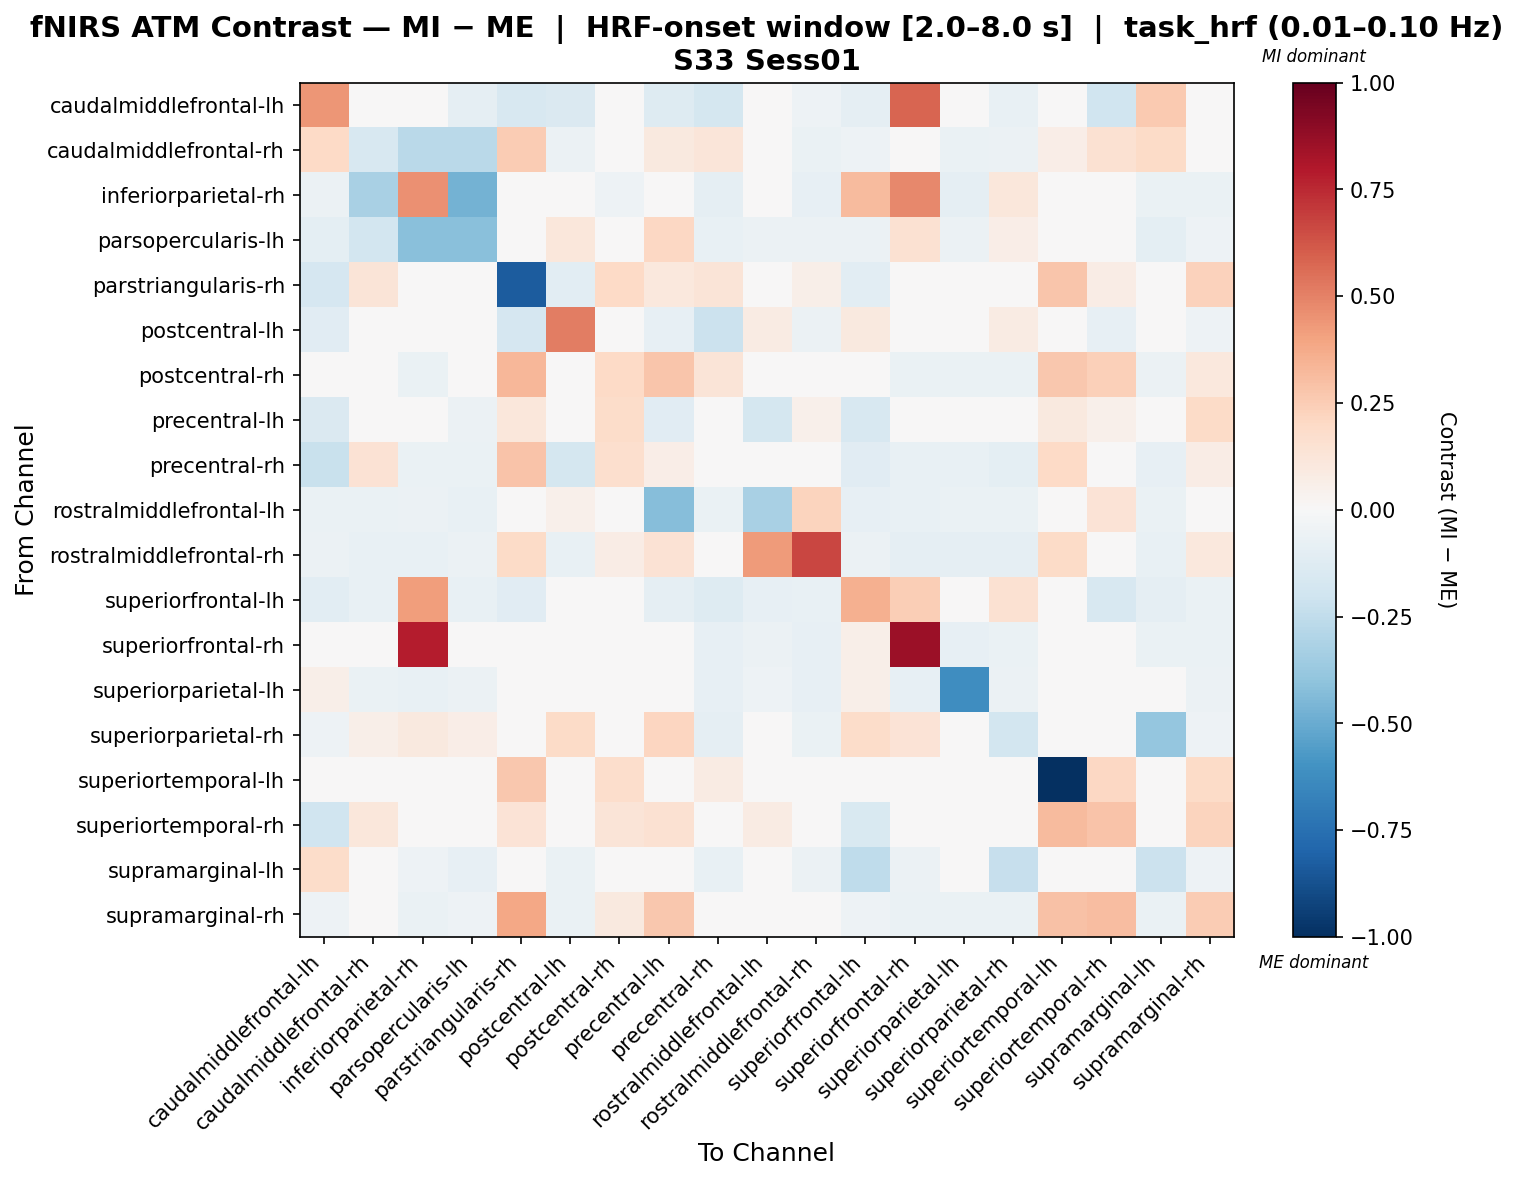

The table this chart was drawn from, first rows:
, caudalmiddlefrontal-lh, caudalmiddlefrontal-rh, inferiorparietal-rh, parsopercularis-lh, parstriangularis-rh, postcentral-lh, postcentral-rh, precentral-lh, precentral-rh, rostralmiddlefrontal-lh, rostralmiddlefrontal-rh, superiorfrontal-lh, superiorfrontal-rh, superiorparietal-lh, superiorparietal-rh, superiortemporal-lh, superiortemporal-rh, supramarginal-lh, supramarginal-rh
caudalmiddlefrontal-lh, 0.4412, 0.031, -0.04864, -0.09216, -0.1614, -0.1453, -0.03328, -0.1316, -0.1766, -0.04864, -0.05376, -0.08827, 0.5827, -0.01527, -0.07421, 0.0, -0.2017, 0.2646, -0.04864
caudalmiddlefrontal-rh, 0.1996, -0.1601, -0.2717, -0.2673, 0.2557, -0.05502, -0.02863, 0.1002, 0.1207, -0.0463, -0.06688, -0.05145, -0.02929, -0.06688, -0.05983, 0.06265, 0.1503, 0.1893, 0.02485
inferiorparietal-rh, -0.0564, -0.3236, 0.4597, -0.474, 0.0, -0.02337, -0.05308, 0.0, -0.08626, -0.04976, -0.08294, 0.3191, 0.4818, -0.08626, 0.1144, 0.0, 0.0, -0.06967, -0.06967
parsopercularis-lh, -0.09484, -0.1798, -0.4194, -0.4203, 0.0, 0.1154, -0.03523, 0.2103, -0.07317, -0.05691, -0.05691, -0.06233, 0.1507, -0.05691, 0.06341, 0.0, 0.0, -0.09755, -0.05149
parstriangularis-rh, -0.1704, 0.1258, 0.0, 0.0, -0.8332, -0.1022, 0.1982, 0.1036, 0.1251, 0.008588, 0.06224, -0.1022, 0.0, 0.0, 0.0, 0.2797, 0.07387, 0.0, 0.2309
postcentral-lh, -0.1157, -0.04547, 0.04818, -0.04084, -0.166, 0.5154, -0.03704, -0.08559, -0.2124, 0.07889, -0.05788, 0.09661, 0.0225, 0.01819, 0.07899, 0.0, -0.08559, 0.0387, -0.05093
postcentral-rh, -0.04506, -0.03924, -0.06554, -0.04506, 0.3319, -0.04829, 0.2007, 0.2793, 0.126, 0.04202, 0.02809, -0.04506, -0.06554, -0.06554, -0.06554, 0.2661, 0.2352, -0.06144, 0.1019
precentral-lh, -0.1408, 0.03545, 0.01197, -0.05799, 0.1103, -0.04579, 0.1821, -0.1101, -0.02762, -0.1787, 0.05181, -0.1611, -0.03406, 0.0, 0.02393, 0.09428, 0.05277, 0.0, 0.1936
precentral-rh, -0.2224, 0.143, -0.0677, -0.0703, 0.2819, -0.1743, 0.1677, 0.06732, 0.04993, -0.04687, -0.0002959, -0.1106, -0.07812, -0.07551, -0.09634, 0.1961, 0.04633, -0.08072, 0.071
rostralmiddlefrontal-lh, -0.06836, -0.06836, -0.06116, -0.07556, 0.0, 0.05335, 0.02128, -0.422, -0.06836, -0.3241, 0.2207, -0.08275, -0.07556, -0.06836, -0.06836, 0.0, 0.1369, -0.06836, -0.04595
rostralmiddlefrontal-rh, -0.05933, -0.07416, -0.07713, -0.05933, 0.1879, -0.0712, 0.07783, 0.1462, -0.002501, 0.4284, 0.6672, -0.05933, -0.08603, -0.08603, -0.08603, 0.1879, 0.0, -0.0712, 0.1018
superiorfrontal-lh, -0.1023, -0.07191, 0.4181, -0.07534, -0.1121, -0.0468, -0.04452, -0.0915, -0.128, -0.07876, -0.07191, 0.3541, 0.2466, -0.03247, 0.1516, 0.0, -0.1601, -0.0897, -0.06506
superiorfrontal-rh, -0.02311, -0.04872, 0.7841, -0.04015, 0.0, -0.01188, -0.04568, 0.04246, -0.0828, -0.05996, -0.07994, 0.05896, 0.8516, -0.0828, -0.06585, 0.0, 0.0, -0.06852, -0.06281
superiorparietal-lh, 0.05893, -0.07025, -0.07306, -0.0562, 0.0, 0.04769, -0.04496, 0.0, -0.08149, -0.05058, -0.07868, 0.05893, -0.0843, -0.6214, -0.05552, 0.0, 0.0, 0.04769, -0.06182
superiorparietal-rh, -0.05291, 0.0597, 0.09884, 0.06938, 0.0, 0.1908, -0.03873, 0.213, -0.08713, -0.04357, -0.06777, 0.1808, 0.1404, -0.04323, -0.181, 0.0, 0.0, -0.3853, -0.05325
superiortemporal-lh, 0.0, 0.01019, 0.0, 0.0, 0.2662, 0.0, 0.1745, 0.02293, 0.08025, 0.0, 0.04586, 0.0, 0.0, 0.0, 0.0, -1.0, 0.2102, 0.0, 0.1898
superiortemporal-rh, -0.2011, 0.1166, 0.0, 0.0, 0.1337, -0.0459, 0.1311, 0.1558, 0.02703, 0.07969, 0.0, -0.1489, 0.0, 0.0, 0.0, 0.3125, 0.2837, 0.0, 0.2208
supramarginal-lh, 0.1834, 0.001899, -0.05348, -0.08138, 0.0, -0.06741, -0.0372, 0.0, -0.07441, -0.04185, -0.05813, -0.2557, -0.05813, -0.02882, -0.2307, 0.0, 0.0, -0.2118, -0.05116
supramarginal-rh, -0.05388, 0.01612, -0.06973, -0.05388, 0.3888, -0.06656, 0.09791, 0.2662, 0.0285, -0.01039, 0.002066, -0.05388, -0.06973, -0.06973, -0.06973, 0.2897, 0.3062, -0.06656, 0.2536
